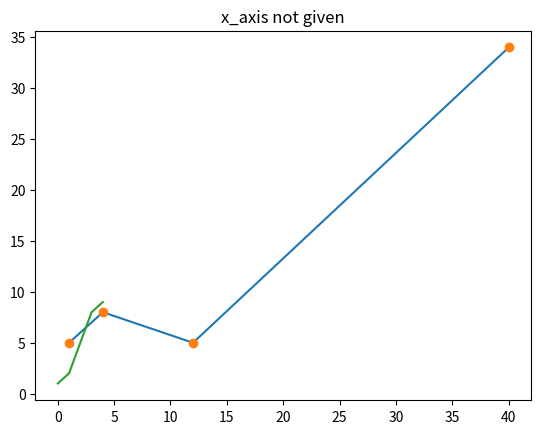

Write the Python code that produced this figure.
import numpy as np
import matplotlib.pyplot as plt

plt.title("Multi point plot")
x_axis = np.array([1,4,12,40])
y_axis = np.array([5,8,5,34])
plt.plot(x_axis,y_axis)
plt.show()
#will prints the points and joins them with a line

plt.title("Multi dot plot")
plt.plot(x_axis,y_axis,"o")
plt.show()
#will prints the dots in the graph


#If we dont give the x_axis values it will autometicall takes from 0,1,2,3, so on....
plt.title("x_axis not given")
b = np.array([1,2,5,8,9])
plt.plot(b)
plt.show()

